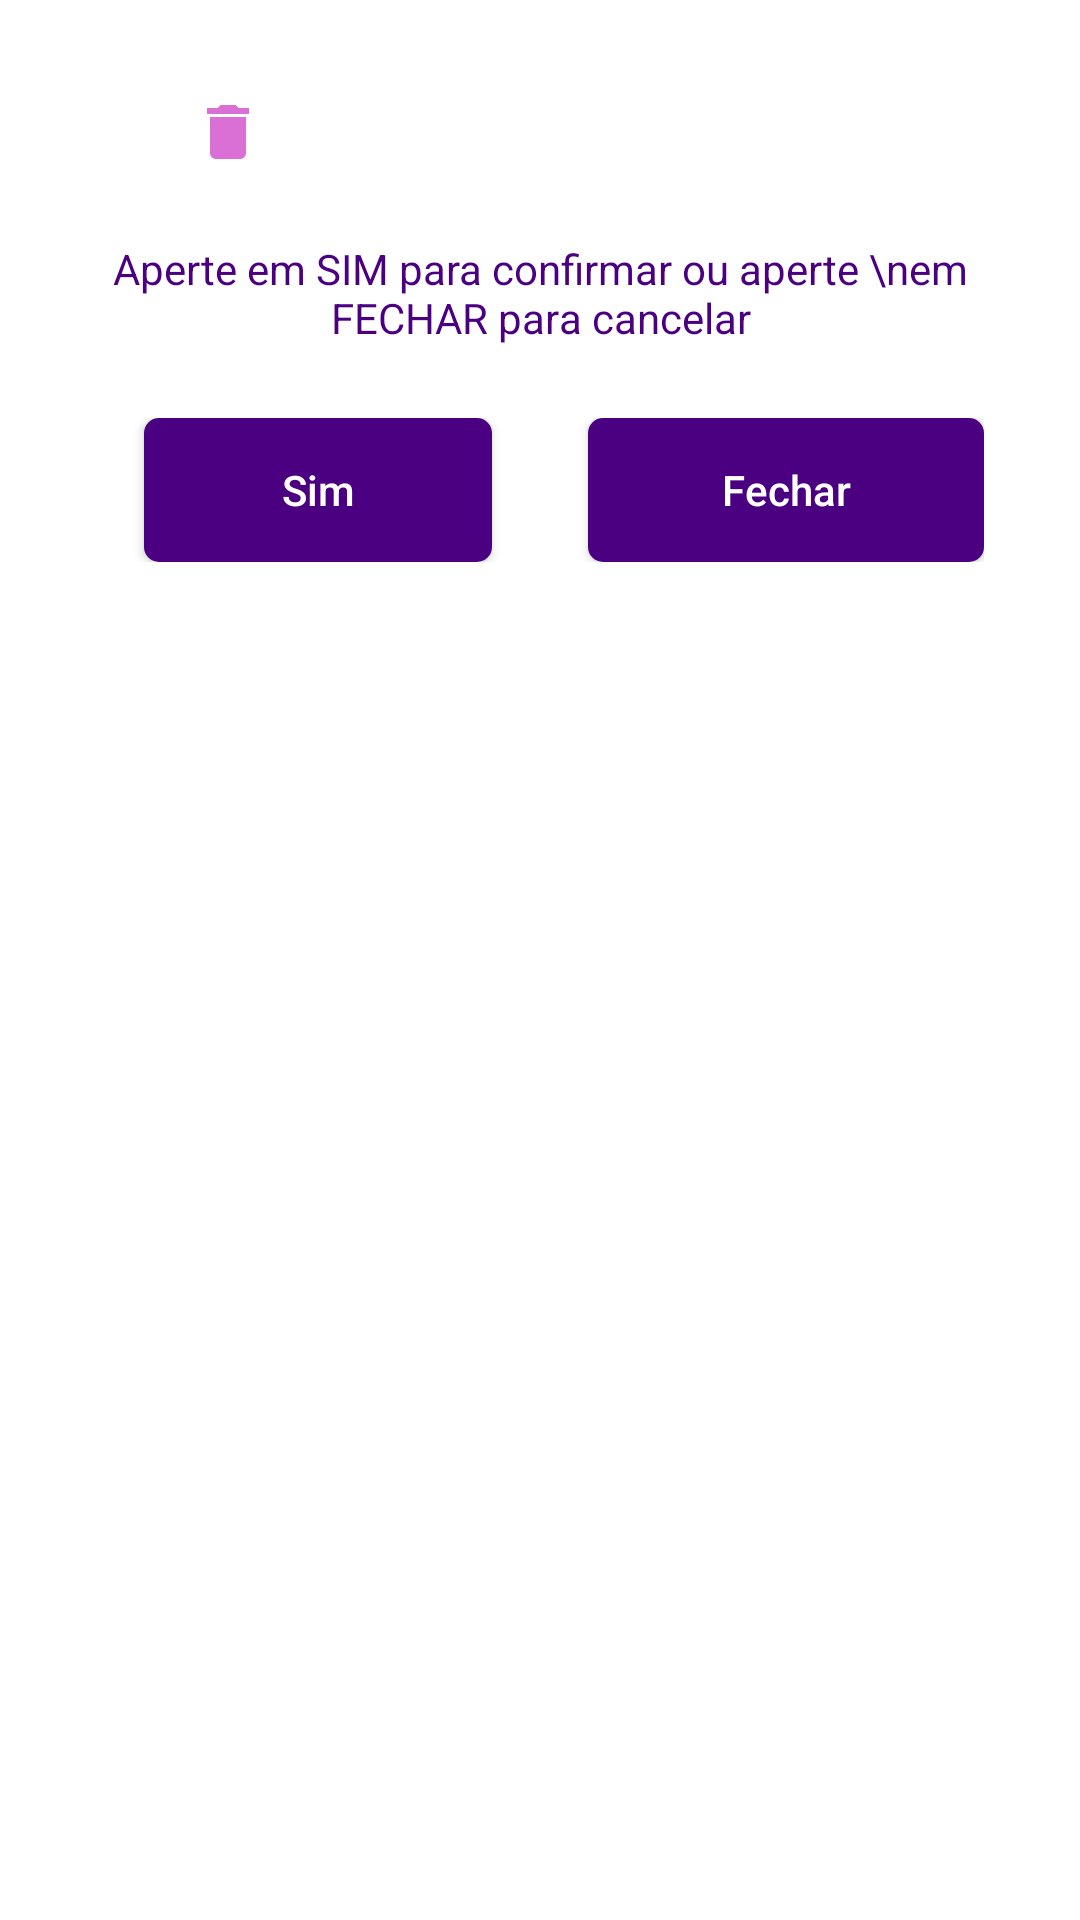

Write the Android layout XML for this screen, with the resource values it uses.
<!-- AndroidManifest.xml: application theme Theme.EcommerceMissGirl -->
<!-- res/layout/dialog_delete.xml -->
<?xml version="1.0" encoding="utf-8"?>
<androidx.constraintlayout.widget.ConstraintLayout xmlns:android="http://schemas.android.com/apk/res/android"
    xmlns:tools="http://schemas.android.com/tools"
    android:layout_width="match_parent"
    android:layout_height="match_parent"
    android:background="@color/white"
    android:padding="32dp"
    xmlns:app="http://schemas.android.com/apk/res-auto">

    <ImageView
        android:id="@+id/imageView2"
        android:layout_width="wrap_content"
        android:layout_height="wrap_content"
        android:layout_marginStart="32dp"
        android:src="@drawable/ic_delete"
        app:layout_constraintStart_toStartOf="parent"
        app:layout_constraintTop_toTopOf="parent"
        app:tint="@color/orchid" />

    <TextView
        android:id="@+id/textTitulo"
        android:layout_width="0dp"
        android:layout_height="wrap_content"
        android:layout_marginHorizontal="16dp"
        tools:text="Titulo"
        android:textAlignment="center"
        android:textColor="@color/indigo"
        app:layout_constraintBottom_toBottomOf="@+id/imageView2"
        app:layout_constraintEnd_toEndOf="parent"
        app:layout_constraintStart_toEndOf="@+id/imageView2"
        app:layout_constraintTop_toTopOf="@+id/imageView2" />

    <TextView
        android:id="@+id/textView2"
        android:layout_width="match_parent"
        android:layout_height="wrap_content"
        android:textAlignment="center"
        android:layout_marginTop="24dp"
        android:text="Aperte em SIM para confirmar ou aperte \nem FECHAR para cancelar"
        android:textColor="@color/indigo"
        app:layout_constraintEnd_toEndOf="parent"
        app:layout_constraintStart_toStartOf="parent"
        app:layout_constraintTop_toBottomOf="@+id/imageView2" />

    <LinearLayout
        android:id="@+id/linearLayout2"
        android:layout_width="match_parent"
        android:layout_height="wrap_content"
        android:layout_marginTop="24dp"
        android:orientation="horizontal"
        app:layout_constraintEnd_toEndOf="parent"
        app:layout_constraintStart_toStartOf="parent"
        app:layout_constraintTop_toBottomOf="@id/textView2">

        <android.widget.Button
            android:id="@+id/btnSim"
            android:layout_width="match_parent"
            android:layout_height="wrap_content"
            android:layout_marginStart="16dp"
            android:layout_marginEnd="16dp"
            android:layout_weight="1"
            android:background="@drawable/bg_add"
            android:text="Sim"
            android:textAllCaps="false"
            android:textColor="@color/white"
            tools:layout_editor_absoluteX="16dp"
            tools:layout_editor_absoluteY="329dp" />

        <android.widget.Button
            android:id="@+id/btnFechar"
            android:layout_width="match_parent"
            android:layout_height="wrap_content"
            android:layout_marginStart="16dp"
            android:layout_weight="1"
            android:background="@drawable/bg_add"
            android:text="Fechar"
            android:textAllCaps="false"
            android:textColor="@color/white"
            tools:layout_editor_absoluteX="146dp"
            tools:layout_editor_absoluteY="341dp" />

    </LinearLayout>


</androidx.constraintlayout.widget.ConstraintLayout>
<!-- resources referenced by this layout -->
<resources>
  <color name="indigo">#4B0082</color>
  <color name="orchid">#DA70D6</color>
  <color name="white">#FFFFFFFF</color>
  <!-- drawable bg_add (drawable) -->
  <?xml version="1.0" encoding="utf-8"?>
  <shape xmlns:android="http://schemas.android.com/apk/res/android"
      android:shape="rectangle">
  
      <corners android:radius="5sp"/>
  
      <gradient
          android:startColor="@color/indigo"
          android:endColor="@color/indigo"/>
  
  </shape>
  <!-- drawable ic_delete (drawable) -->
  <vector android:height="24dp" android:tint="#FFFCFC"
      android:viewportHeight="24" android:viewportWidth="24"
      android:width="24dp" xmlns:android="http://schemas.android.com/apk/res/android">
      <path android:fillColor="@android:color/white" android:pathData="M6,19c0,1.1 0.9,2 2,2h8c1.1,0 2,-0.9 2,-2V7H6v12zM19,4h-3.5l-1,-1h-5l-1,1H5v2h14V4z"/>
  </vector>
  <style name="Theme.EcommerceMissGirl" parent="Theme.MaterialComponents.DayNight.NoActionBar">
          
          <item name="colorPrimary">@color/purple_500</item>
          <item name="colorPrimaryVariant">@color/pink</item>
          <item name="colorOnPrimary">@color/white</item>
          
          <item name="colorSecondary">@color/indigo</item>
          <item name="colorSecondaryVariant">@color/teal_700</item>
          <item name="colorOnSecondary">@color/black</item>
          
          <item name="android:statusBarColor" tools:targetApi="l">?attr/colorPrimaryVariant</item>
          
      </style>
  <color name="purple_500">#FF6200EE</color>
  <color name="pink">#FFC0CB</color>
  <color name="teal_700">#FF018786</color>
  <color name="black">#FF000000</color>
</resources>
